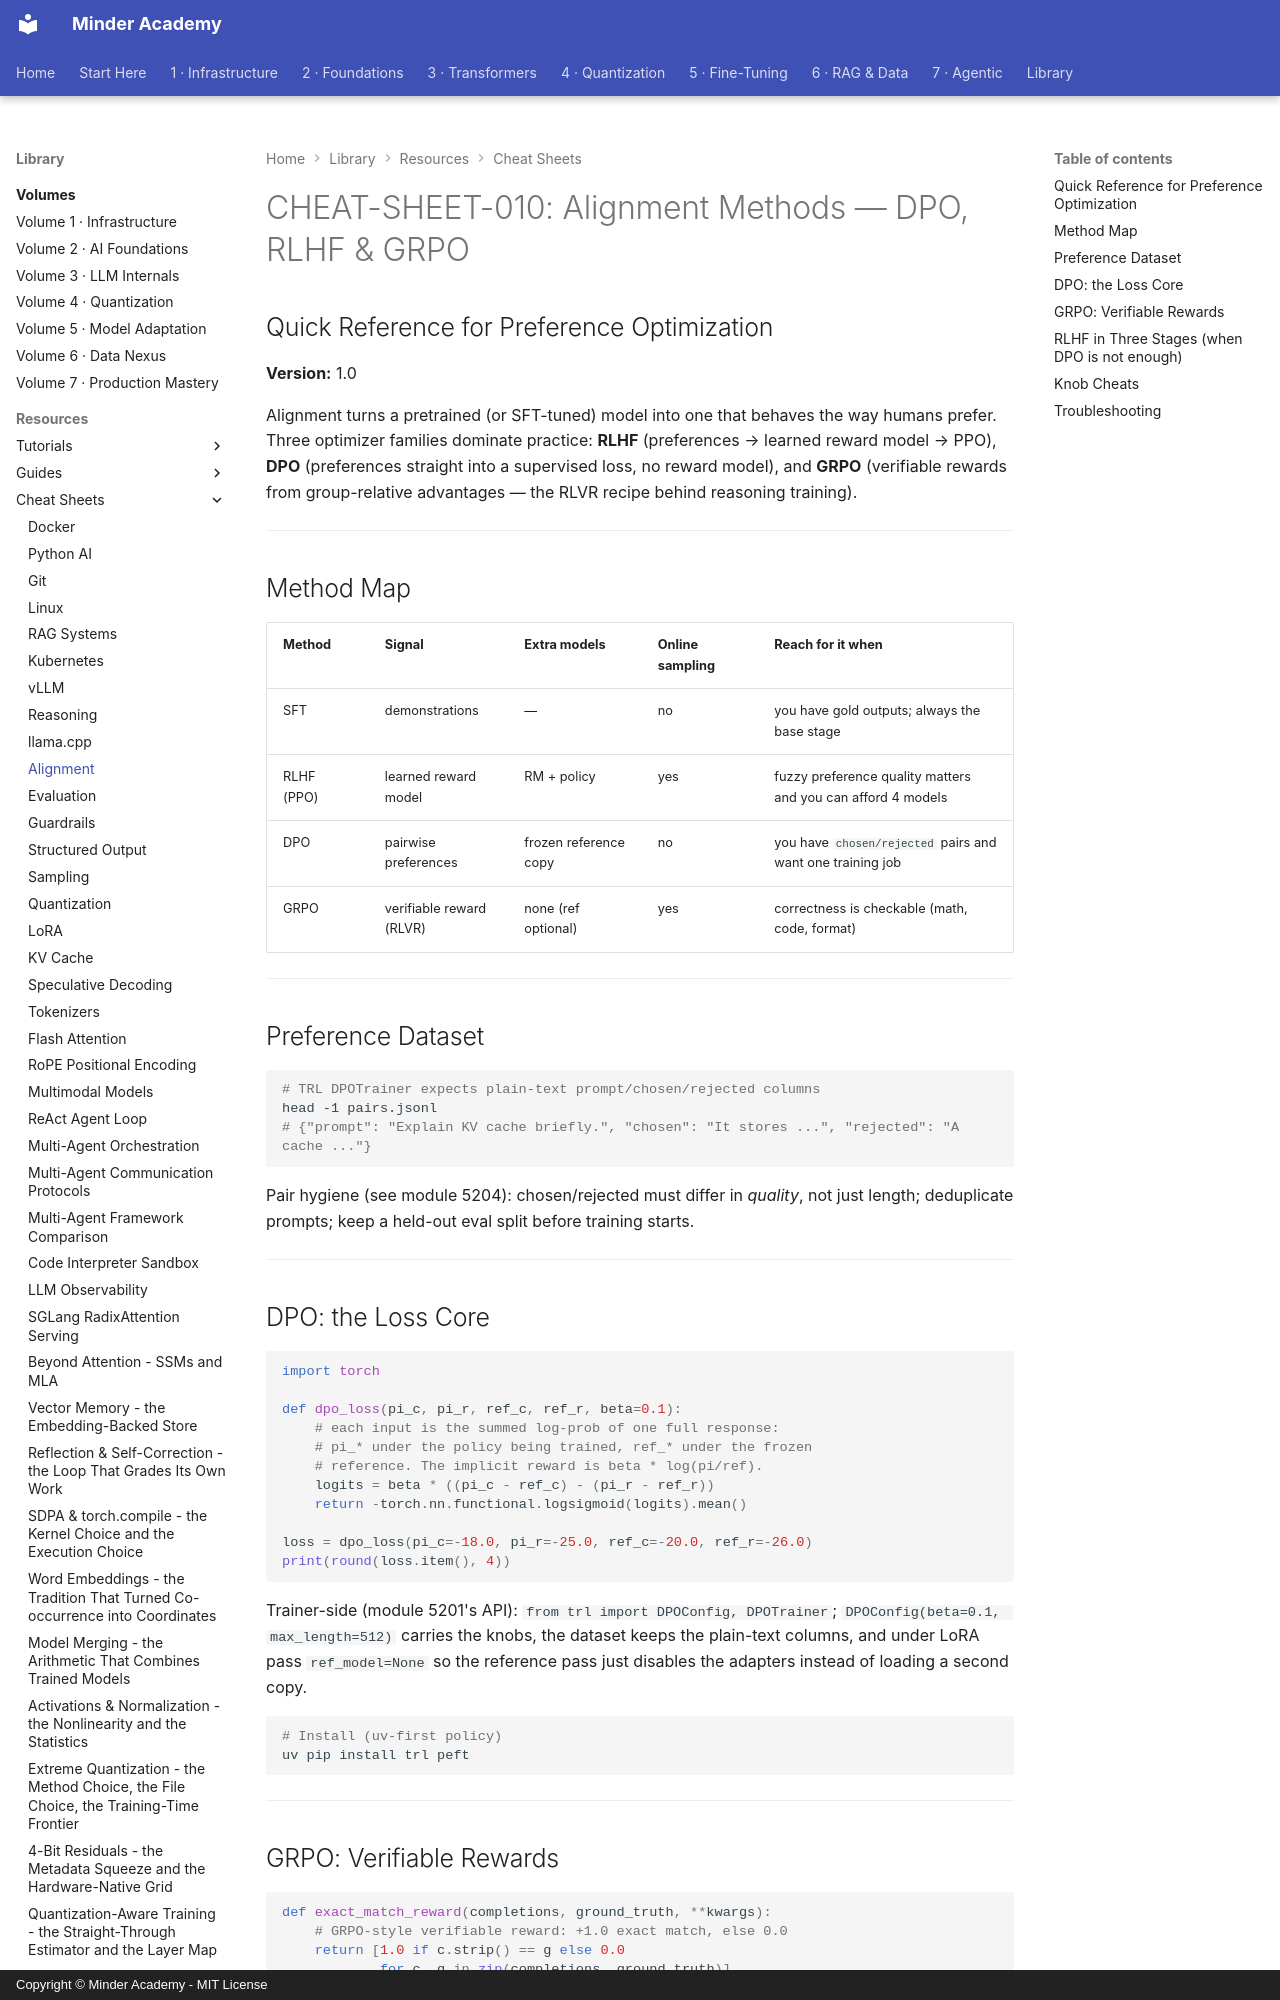

repository: minderhq/academy · page: learning-resources/cheat-sheets/CHEAT-SHEET-010-Alignment-Methods/index.html · generator: mkdocs · copyright: Copyright © Minder Academy - MIT License

---
Document ID: CHEAT-SHEET-010
Title: "CHEAT-SHEET-010: Alignment Methods — DPO, RLHF & GRPO"
Last Updated: 2026-10-11
Status: Complete
Difficulty: Advanced
Tags: ['cheatsheet', 'alignment', 'dpo', 'rlhf', 'grpo']
---

# CHEAT-SHEET-010: Alignment Methods — DPO, RLHF & GRPO

## Quick Reference for Preference Optimization

**Version:** 1.0

Alignment turns a pretrained (or SFT-tuned) model into one that behaves the
way humans prefer. Three optimizer families dominate practice: **RLHF**
(preferences → learned reward model → PPO), **DPO** (preferences straight
into a supervised loss, no reward model), and **GRPO** (verifiable rewards
from group-relative advantages — the RLVR recipe behind reasoning training).

---

## Method Map

| Method | Signal | Extra models | Online sampling | Reach for it when |
| --- | --- | --- | --- | --- |
| SFT | demonstrations | — | no | you have gold outputs; always the base stage |
| RLHF (PPO) | learned reward model | RM + policy | yes | fuzzy preference quality matters and you can afford 4 models |
| DPO | pairwise preferences | frozen reference copy | no | you have `chosen/rejected` pairs and want one training job |
| GRPO | verifiable reward (RLVR) | none (ref optional) | yes | correctness is checkable (math, code, format) |

---

## Preference Dataset

```bash
# TRL DPOTrainer expects plain-text prompt/chosen/rejected columns
head -1 pairs.jsonl
# {"prompt": "Explain KV cache briefly.", "chosen": "It stores ...", "rejected": "A cache ..."}
```

Pair hygiene (see module 5204): chosen/rejected must differ in *quality*,
not just length; deduplicate prompts; keep a held-out eval split before
training starts.

---
